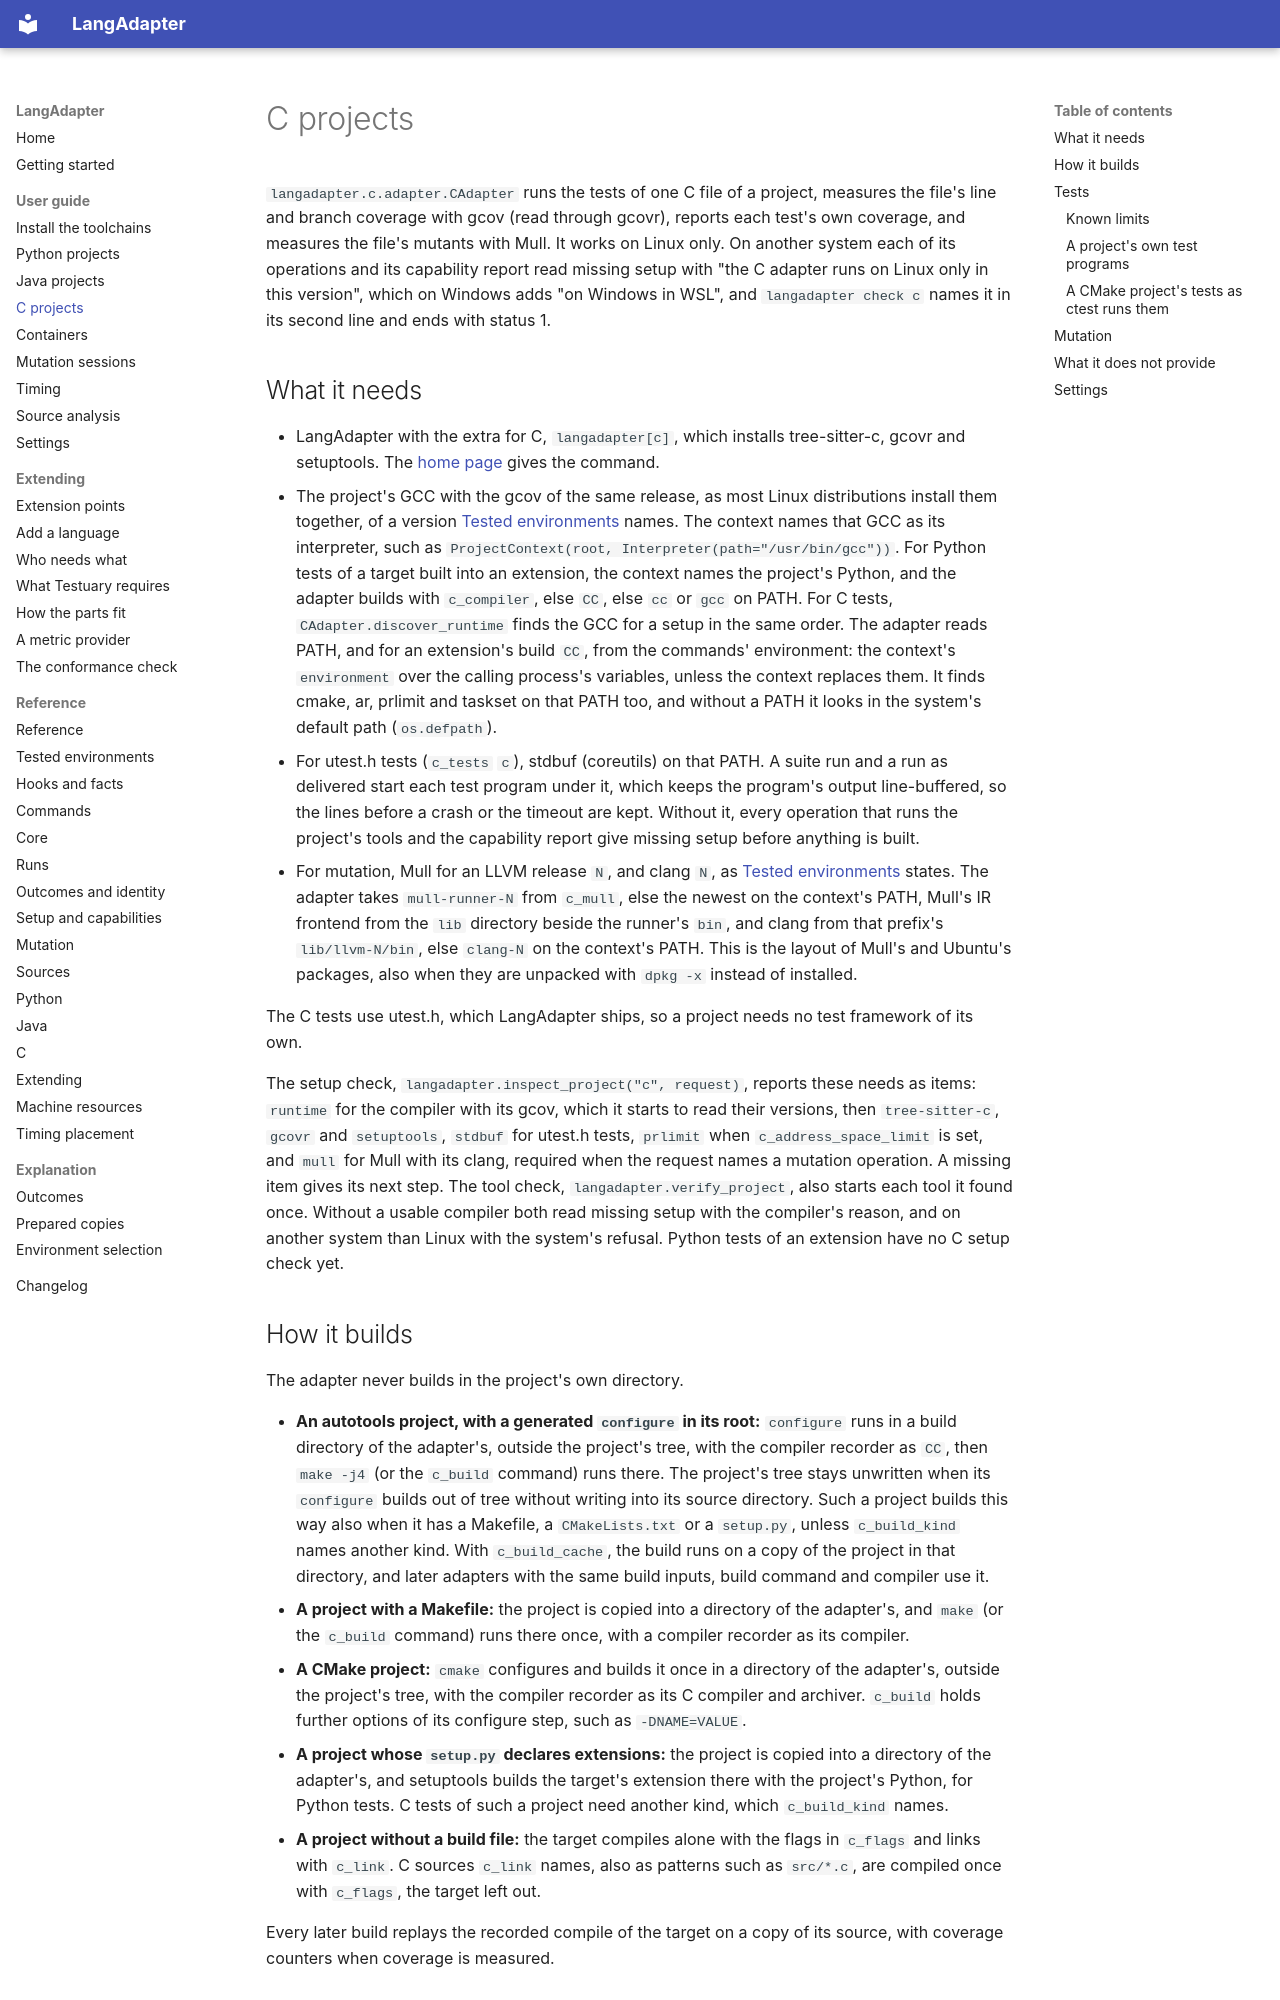

repository: k-kammler/langadapter · page: guide/c/index.html · generator: mkdocs

# C projects

`langadapter.c.adapter.CAdapter` runs the tests of one C file of a project,
measures the file's line and branch coverage with gcov (read through gcovr),
reports each test's own coverage, and measures the file's mutants with Mull.
It works on Linux only. On another system each of its operations and its
capability report read missing setup with "the C adapter runs on Linux only in
this version", which on Windows adds "on Windows in WSL", and
`langadapter check c` names it in its second line and ends with status 1.

## What it needs

- LangAdapter with the extra for C, `langadapter[c]`, which installs
  tree-sitter-c, gcovr and setuptools. The
  [home page](https://k-kammler.github.io/langadapter/#install) gives the
  command.
- The project's GCC with the gcov of the same release, as most Linux
  distributions install them together, of a version
  [Tested environments](../reference/tested-environments.md#c-projects)
  names. The context names that GCC as
  its interpreter, such as
  `ProjectContext(root, Interpreter(path="/usr/bin/gcc"))`. For Python tests
  of a target built into an extension, the context names the project's
  Python, and the adapter builds with `c_compiler`, else `CC`, else `cc` or
  `gcc` on PATH. For C tests, `CAdapter.discover_runtime` finds the GCC for a
  setup in the same order. The adapter reads PATH, and for an extension's
  build `CC`, from the commands' environment: the context's `environment`
  over the calling process's variables, unless the context replaces them.
  It finds cmake, ar, prlimit and taskset on that PATH too, and without a
  PATH it looks in the system's default path (`os.defpath`).
- For utest.h tests (`c_tests` `c`), stdbuf (coreutils) on that PATH. A
  suite run and a run as delivered start each test program under it, which
  keeps the program's output line-buffered, so the lines before a crash or
  the timeout are kept. Without it, every operation that runs the project's
  tools and the capability report give missing setup before anything is
  built.
- For mutation, Mull for an LLVM release `N`, and clang `N`, as
  [Tested environments](../reference/tested-environments.md#c-projects)
  states. The adapter takes `mull-runner-N` from `c_mull`, else the newest on the
  context's PATH, Mull's IR frontend from the `lib` directory beside the
  runner's `bin`, and clang from that prefix's `lib/llvm-N/bin`, else
  `clang-N` on the context's PATH. This is the layout of Mull's and Ubuntu's
  packages, also when they are unpacked with `dpkg -x` instead of installed.

The C tests use utest.h, which LangAdapter ships, so a project needs no test
framework of its own.

The setup check, `langadapter.inspect_project("c", request)`, reports
these needs as items: `runtime` for the compiler with its gcov, which it
starts to read their versions, then `tree-sitter-c`, `gcovr` and
`setuptools`, `stdbuf` for utest.h tests, `prlimit` when
`c_address_space_limit` is set, and `mull` for Mull with its clang, required
when the request names a mutation operation. A missing item gives its next
step. The tool check, `langadapter.verify_project`, also starts each tool it
found once. Without a usable compiler both read missing setup with the
compiler's reason, and on another system than Linux with the system's
refusal. Python tests of an extension have no C setup check yet.

## How it builds

The adapter never builds in the project's own directory.

- **An autotools project, with a generated `configure` in its root:**
  `configure` runs in a build directory of the adapter's, outside the
  project's tree, with the compiler recorder as `CC`, then `make -j4` (or
  the `c_build` command) runs there. The project's tree stays unwritten when
  its `configure` builds out of tree without writing into its source
  directory. Such a project builds this way also when it has a Makefile, a
  `CMakeLists.txt` or a `setup.py`, unless `c_build_kind` names another
  kind. With `c_build_cache`, the build runs on a copy of the project in
  that directory, and later adapters with the same build inputs, build
  command and compiler use it.
- **A project with a Makefile:** the project is copied into a directory of the
  adapter's, and `make` (or the `c_build` command) runs there once, with a
  compiler recorder as its compiler.
- **A CMake project:** `cmake` configures and builds it once in a directory of
  the adapter's, outside the project's tree, with the compiler recorder as
  its C compiler and archiver. `c_build` holds further options of its
  configure step, such as `-DNAME=VALUE`.
- **A project whose `setup.py` declares extensions:** the project is copied
  into a directory of the adapter's, and setuptools builds the target's
  extension there with the project's Python, for Python tests. C tests of
  such a project need another kind, which `c_build_kind` names.
- **A project without a build file:** the target compiles alone with the
  flags in `c_flags` and links with `c_link`. C sources `c_link` names,
  also as patterns such as `src/*.c`, are compiled once with `c_flags`, the
  target left out.

Every later build replays the recorded compile of the target on a copy of its
source, with coverage counters when coverage is measured.
